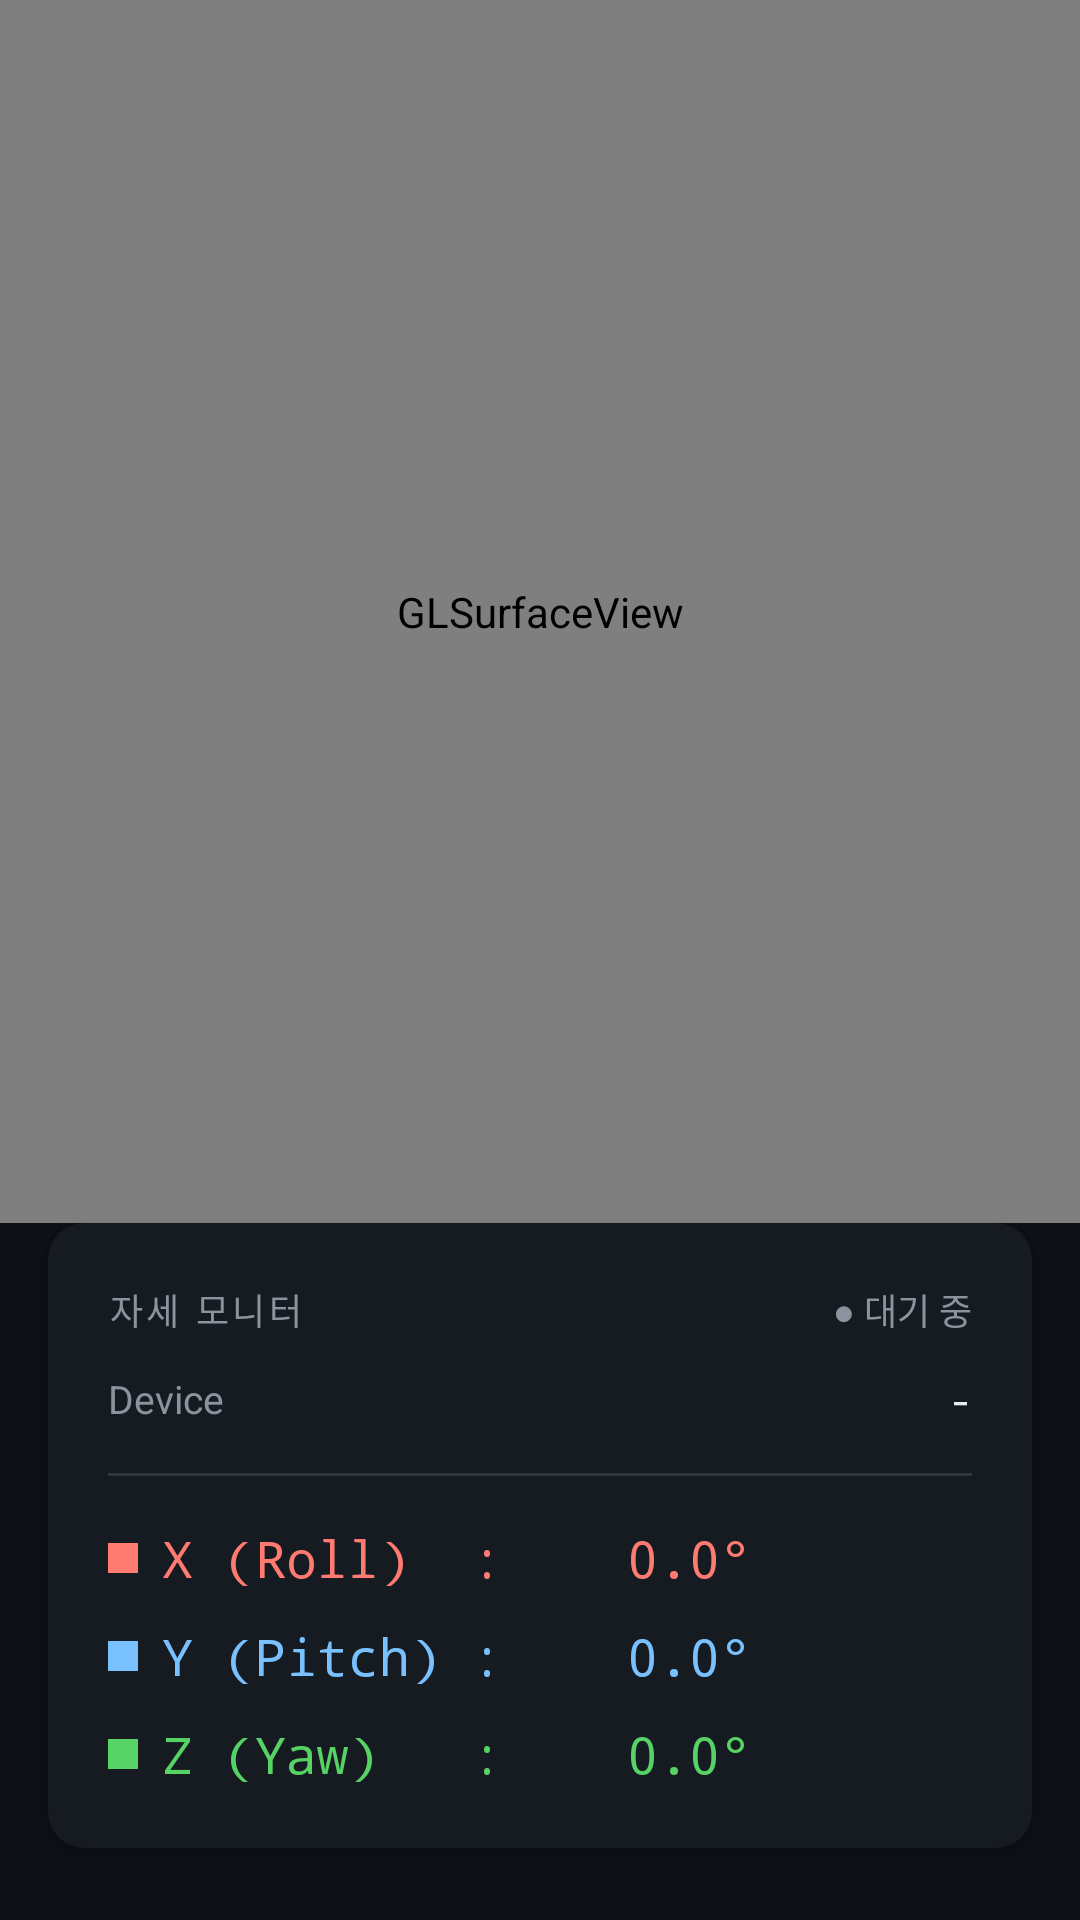

Android layout source for this screen:
<!-- AndroidManifest.xml: application theme Theme.IN_GPS -->
<!-- res/layout/activity_cube.xml -->
<?xml version="1.0" encoding="utf-8"?>
<androidx.constraintlayout.widget.ConstraintLayout
    xmlns:android="http://schemas.android.com/apk/res/android"
    xmlns:app="http://schemas.android.com/apk/res-auto"
    android:layout_width="match_parent"
    android:layout_height="match_parent"
    android:background="#0D1117">

    
    <android.opengl.GLSurfaceView
        android:id="@+id/gl_view"
        android:layout_width="match_parent"
        android:layout_height="0dp"
        app:layout_constraintTop_toTopOf="parent"
        app:layout_constraintBottom_toTopOf="@id/card_info"
        app:layout_constraintStart_toStartOf="parent"
        app:layout_constraintEnd_toEndOf="parent"
        />

    
    <androidx.cardview.widget.CardView
        android:id="@+id/card_info"
        android:layout_width="match_parent"
        android:layout_height="wrap_content"
        android:layout_marginStart="16dp"
        android:layout_marginEnd="16dp"
        android:layout_marginBottom="24dp"
        app:cardBackgroundColor="#161B22"
        app:cardCornerRadius="12dp"
        app:cardElevation="4dp"
        app:layout_constraintBottom_toBottomOf="parent"
        app:layout_constraintStart_toStartOf="parent"
        app:layout_constraintEnd_toEndOf="parent">

        <LinearLayout
            android:layout_width="match_parent"
            android:layout_height="wrap_content"
            android:orientation="vertical"
            android:padding="20dp">

            
            <LinearLayout
                android:layout_width="match_parent"
                android:layout_height="wrap_content"
                android:orientation="horizontal"
                android:layout_marginBottom="12dp">

                <TextView
                    android:text="자세 모니터"
                    android:layout_width="0dp"
                    android:layout_height="wrap_content"
                    android:layout_weight="1"
                    android:textColor="#8B949E"
                    android:textSize="12sp"
                    android:textAllCaps="true"
                    android:letterSpacing="0.1" />

                <TextView
                    android:id="@+id/tv_status"
                    android:layout_width="wrap_content"
                    android:layout_height="wrap_content"
                    android:text="● 대기 중"
                    android:textColor="#8B949E"
                    android:textSize="12sp" />
            </LinearLayout>

            
            <LinearLayout
                android:layout_width="match_parent"
                android:layout_height="wrap_content"
                android:orientation="horizontal"
                android:layout_marginBottom="16dp">

                <TextView
                    android:text="Device"
                    android:layout_width="0dp"
                    android:layout_height="wrap_content"
                    android:layout_weight="1"
                    android:textColor="#8B949E"
                    android:textSize="13sp" />

                <TextView
                    android:id="@+id/tv_device"
                    android:layout_width="wrap_content"
                    android:layout_height="wrap_content"
                    android:text="-"
                    android:textColor="#E6EDF3"
                    android:textSize="13sp"
                    android:fontFamily="monospace" />
            </LinearLayout>

            
            <View
                android:layout_width="match_parent"
                android:layout_height="1dp"
                android:background="#30363D"
                android:layout_marginBottom="16dp" />

            
            <LinearLayout
                android:layout_width="match_parent"
                android:layout_height="wrap_content"
                android:orientation="horizontal"
                android:gravity="center_vertical"
                android:layout_marginBottom="10dp">

                <View
                    android:layout_width="10dp"
                    android:layout_height="10dp"
                    android:layout_marginEnd="8dp"
                    android:background="#FF7B72" />

                <TextView
                    android:id="@+id/tv_angle_x"
                    android:layout_width="match_parent"
                    android:layout_height="wrap_content"
                    android:text="X (Roll)  :    0.0°"
                    android:textColor="#FF7B72"
                    android:textSize="17sp"
                    android:fontFamily="monospace" />
            </LinearLayout>

            
            <LinearLayout
                android:layout_width="match_parent"
                android:layout_height="wrap_content"
                android:orientation="horizontal"
                android:gravity="center_vertical"
                android:layout_marginBottom="10dp">

                <View
                    android:layout_width="10dp"
                    android:layout_height="10dp"
                    android:layout_marginEnd="8dp"
                    android:background="#79C0FF" />

                <TextView
                    android:id="@+id/tv_angle_y"
                    android:layout_width="match_parent"
                    android:layout_height="wrap_content"
                    android:text="Y (Pitch) :    0.0°"
                    android:textColor="#79C0FF"
                    android:textSize="17sp"
                    android:fontFamily="monospace" />
            </LinearLayout>

            
            <LinearLayout
                android:layout_width="match_parent"
                android:layout_height="wrap_content"
                android:orientation="horizontal"
                android:gravity="center_vertical">

                <View
                    android:layout_width="10dp"
                    android:layout_height="10dp"
                    android:layout_marginEnd="8dp"
                    android:background="#56D364" />

                <TextView
                    android:id="@+id/tv_angle_z"
                    android:layout_width="match_parent"
                    android:layout_height="wrap_content"
                    android:text="Z (Yaw)   :    0.0°"
                    android:textColor="#56D364"
                    android:textSize="17sp"
                    android:fontFamily="monospace" />
            </LinearLayout>

        </LinearLayout>
    </androidx.cardview.widget.CardView>

</androidx.constraintlayout.widget.ConstraintLayout>
<!-- resources referenced by this layout -->
<resources>
  <style name="Theme.IN_GPS" parent="Base.Theme.IN_GPS" />
  <style name="Base.Theme.IN_GPS" parent="Theme.Material3.DayNight.NoActionBar">
          
          
      </style>
</resources>
